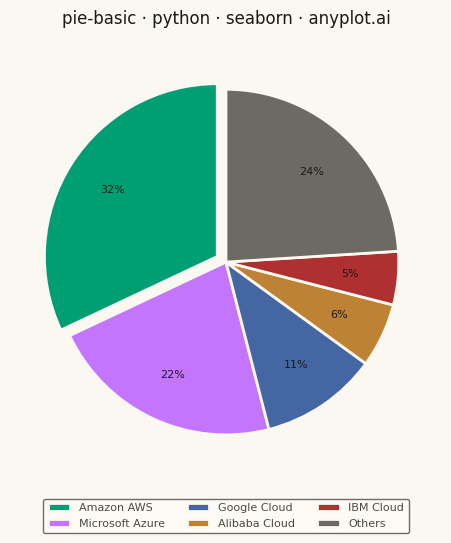

Source code (Python):
""" anyplot.ai
pie-basic: Basic Pie Chart
Library: seaborn 0.13.2 | Python 3.13.13
Quality: 84/100 | Created: 2026-05-28
"""

import os

import matplotlib.pyplot as plt
import seaborn as sns


# Theme tokens
THEME = os.getenv("ANYPLOT_THEME", "light")
PAGE_BG = "#FAF8F1" if THEME == "light" else "#1A1A17"
ELEVATED_BG = "#FFFDF6" if THEME == "light" else "#242420"
INK = "#1A1A17" if THEME == "light" else "#F0EFE8"
INK_SOFT = "#4A4A44" if THEME == "light" else "#B8B7B0"
INK_MUTED = "#6B6A63" if THEME == "light" else "#A8A79F"

ANYPLOT_PALETTE = ["#009E73", "#C475FD", "#4467A3", "#BD8233", "#AE3030", "#2ABCCD"]

sns.set_theme(style="ticks", rc={"figure.facecolor": PAGE_BG, "axes.facecolor": PAGE_BG, "text.color": INK})

# Data — global cloud computing market share (2024 estimates)
categories = ["Amazon AWS", "Microsoft Azure", "Google Cloud", "Alibaba Cloud", "IBM Cloud", "Others"]
shares = [32, 22, 11, 6, 5, 24]
colors = ANYPLOT_PALETTE[:5] + [INK_MUTED]  # muted for "Others" (semantic anchor)

# Explode the largest slice (Amazon AWS at 32%)
explode = [0.06, 0, 0, 0, 0, 0]

# Plot — square canvas for symmetric pie chart
fig, ax = plt.subplots(figsize=(6, 6), dpi=400, facecolor=PAGE_BG)
ax.set_facecolor(PAGE_BG)
fig.subplots_adjust(top=0.90, bottom=0.18)

wedges, texts, autotexts = ax.pie(
    shares,
    labels=None,
    colors=colors,
    explode=explode,
    autopct="%1.0f%%",
    pctdistance=0.72,
    startangle=90,
    wedgeprops={"edgecolor": PAGE_BG, "linewidth": 2.0},
)

for autotext in autotexts:
    autotext.set_fontsize(8)
    autotext.set_color(INK)
    autotext.set_fontweight("medium")

# Style
title = "pie-basic · python · seaborn · anyplot.ai"
ax.set_title(title, fontsize=12, fontweight="medium", color=INK, pad=16)

legend = ax.legend(
    wedges,
    categories,
    loc="lower center",
    bbox_to_anchor=(0.5, -0.14),
    ncol=3,
    fontsize=8,
    frameon=True,
    facecolor=ELEVATED_BG,
    edgecolor=INK_SOFT,
)
for text in legend.get_texts():
    text.set_color(INK_SOFT)

# Save — do NOT use bbox_inches='tight' (seaborn canvas contract)
plt.savefig(f"plot-{THEME}.png", dpi=400, facecolor=PAGE_BG)
